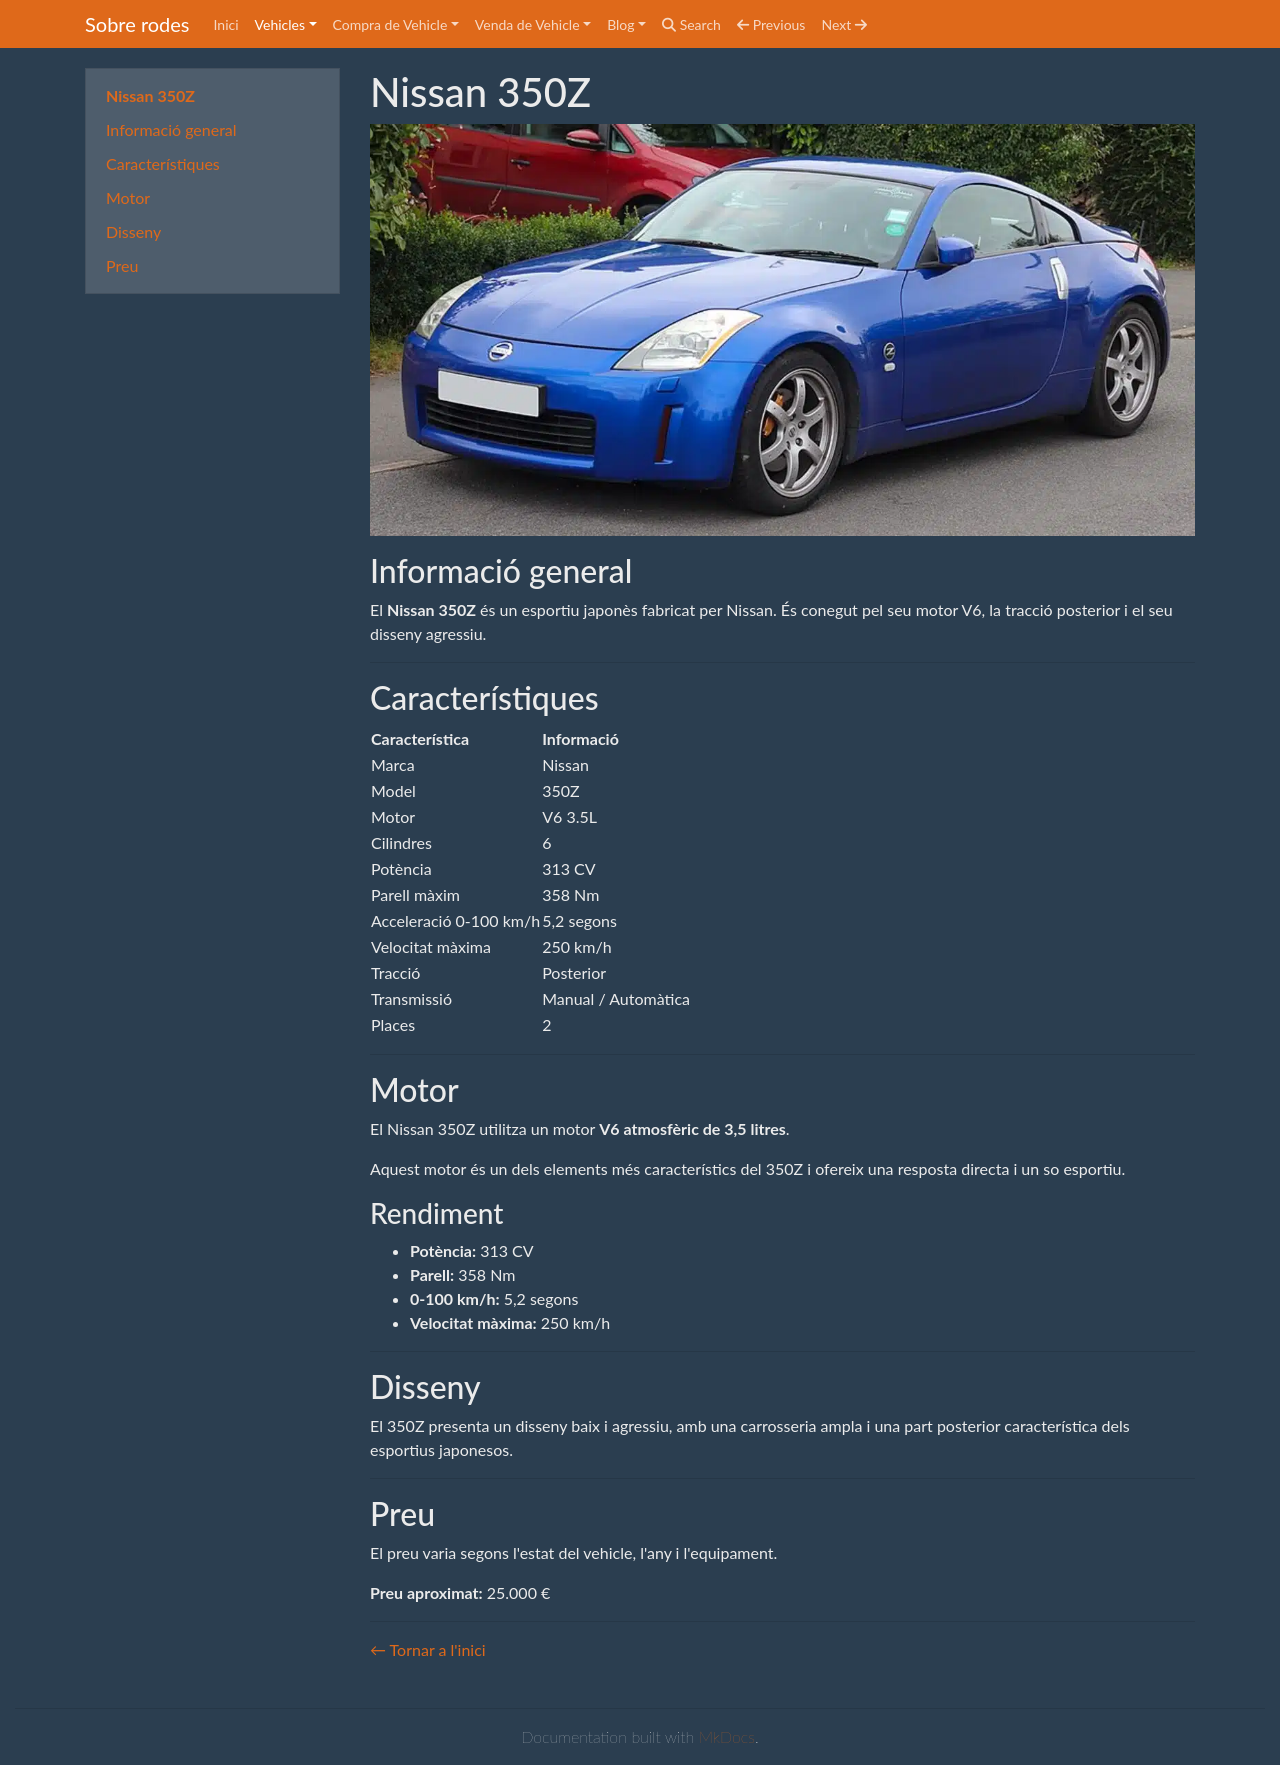

repository: laiaknt/web-estatica-Joan-Laia · page: vehicles/vehicle_0002/index.html · generator: mkdocs

# Nissan 350Z

![Nissan 350Z](img/nissan-350z.jpg)

## Informació general

El **Nissan 350Z** és un esportiu japonès fabricat per Nissan.
És conegut pel seu motor V6, la tracció posterior i el seu disseny agressiu.

---

## Característiques

| Característica | Informació |
|---|---|
| Marca | Nissan |
| Model | 350Z |
| Motor | V6 3.5L |
| Cilindres | 6 |
| Potència | 313 CV |
| Parell màxim | 358 Nm |
| Acceleració 0-100 km/h | 5,2 segons |
| Velocitat màxima | 250 km/h |
| Tracció | Posterior |
| Transmissió | Manual / Automàtica |
| Places | 2 |

---

## Motor

El Nissan 350Z utilitza un motor **V6 atmosfèric de 3,5 litres**.

Aquest motor és un dels elements més característics del 350Z i ofereix
una resposta directa i un so esportiu.

### Rendiment

- **Potència:** 313 CV
- **Parell:** 358 Nm
- **0-100 km/h:** 5,2 segons
- **Velocitat màxima:** 250 km/h

---

## Disseny

El 350Z presenta un disseny baix i agressiu, amb una carrosseria ampla
i una part posterior característica dels esportius japonesos.

---

## Preu

El preu varia segons l'estat del vehicle, l'any i l'equipament.

**Preu aproximat:** 25.000 €

---

[← Tornar a l'inici](index.md)
